Photos from the image-classification dataset "images" in the GitHub repository Maria-120904/Lane-Detection. Its 5 classes are: intersection, left curve, no visible path, right curve, straight.

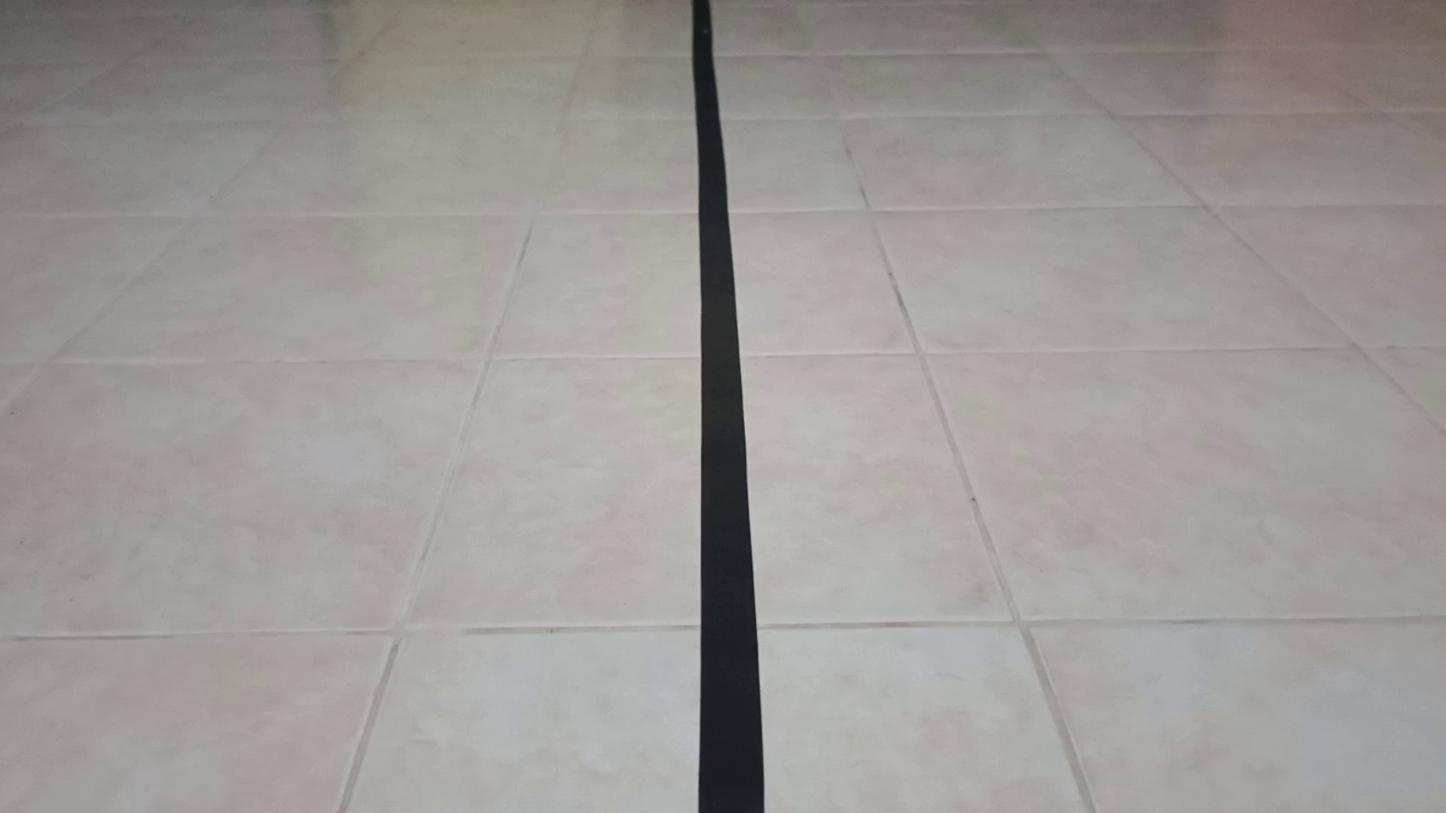
Label: straight

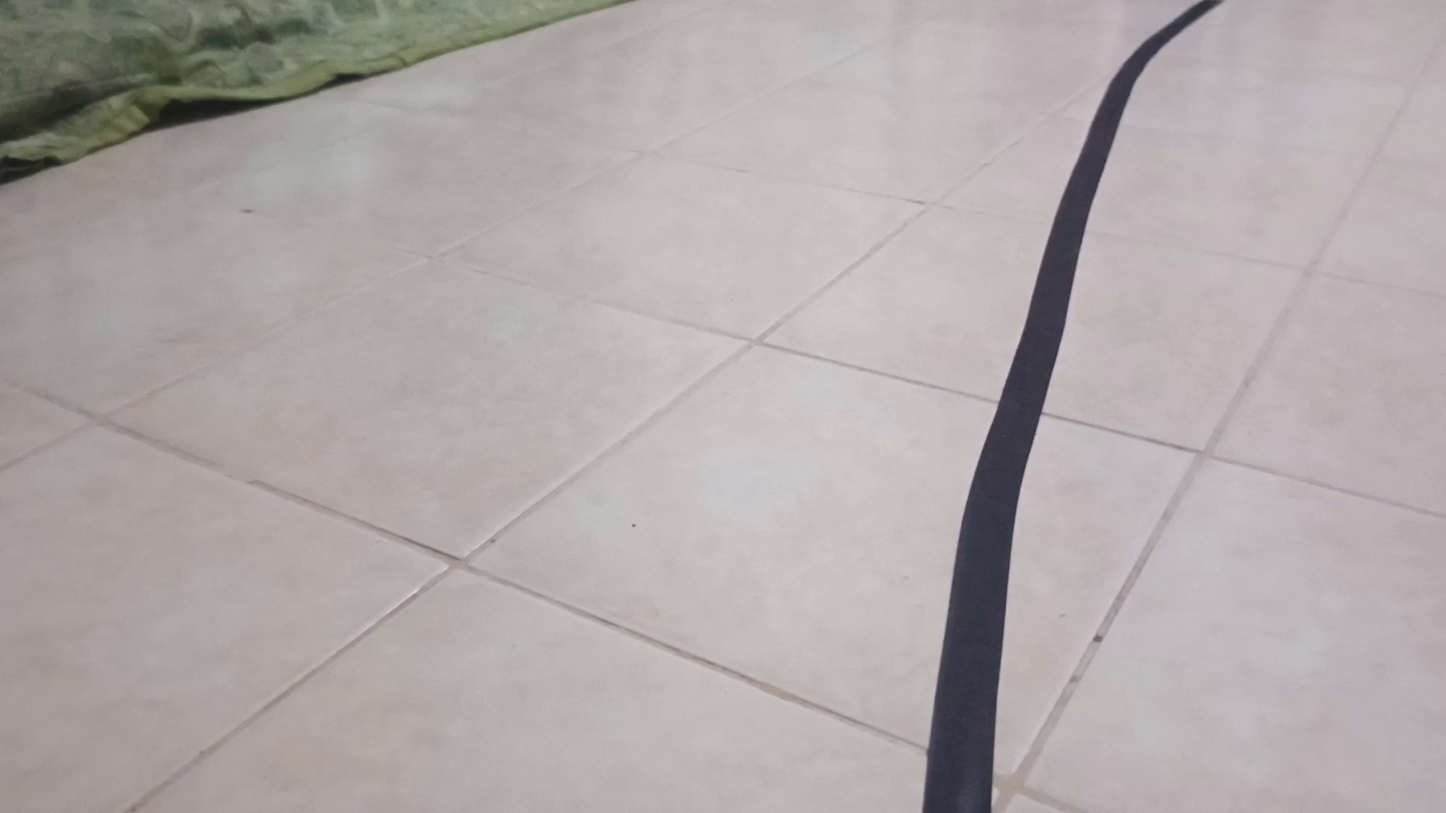
Label: right curve

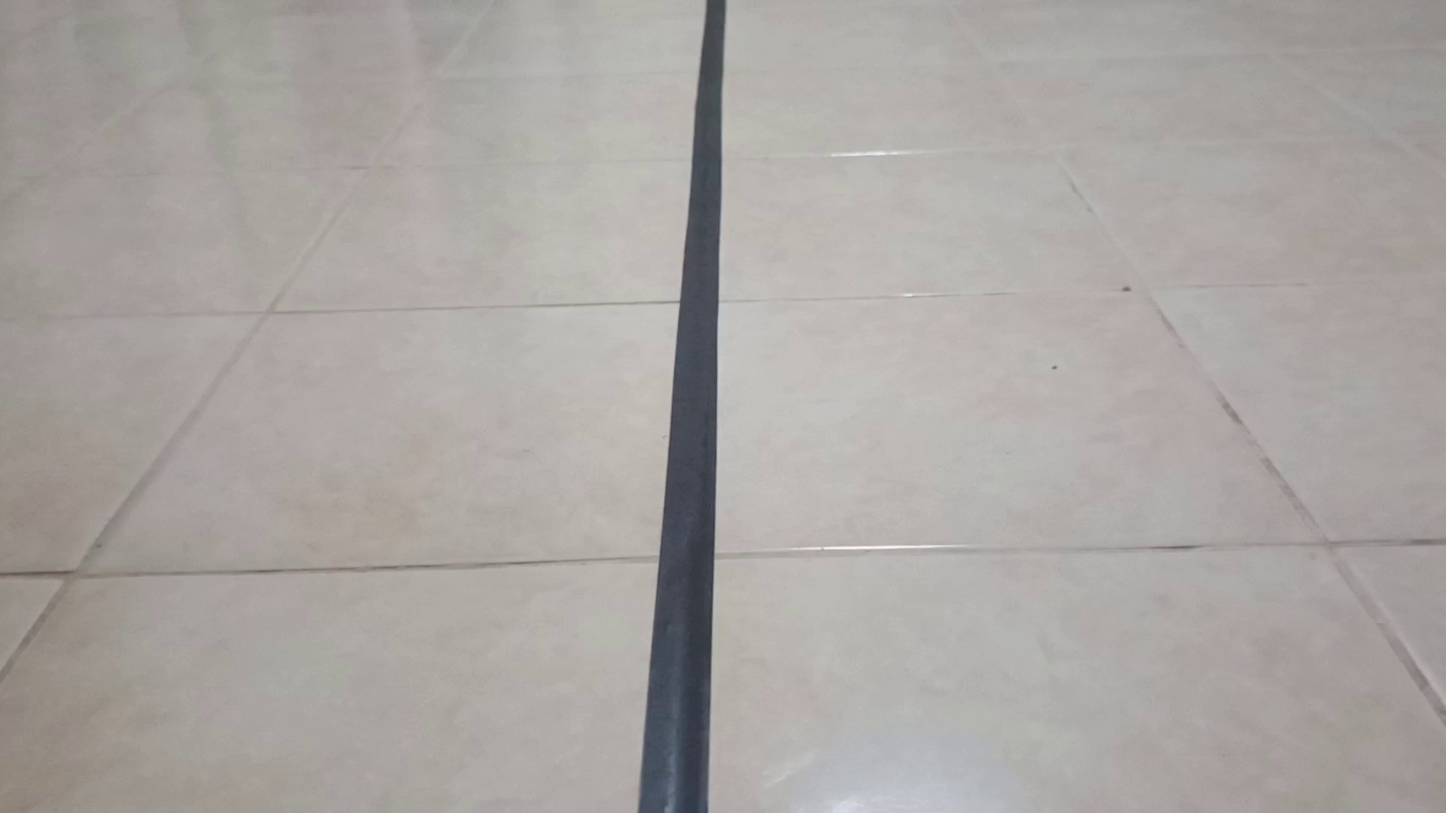
Label: straight

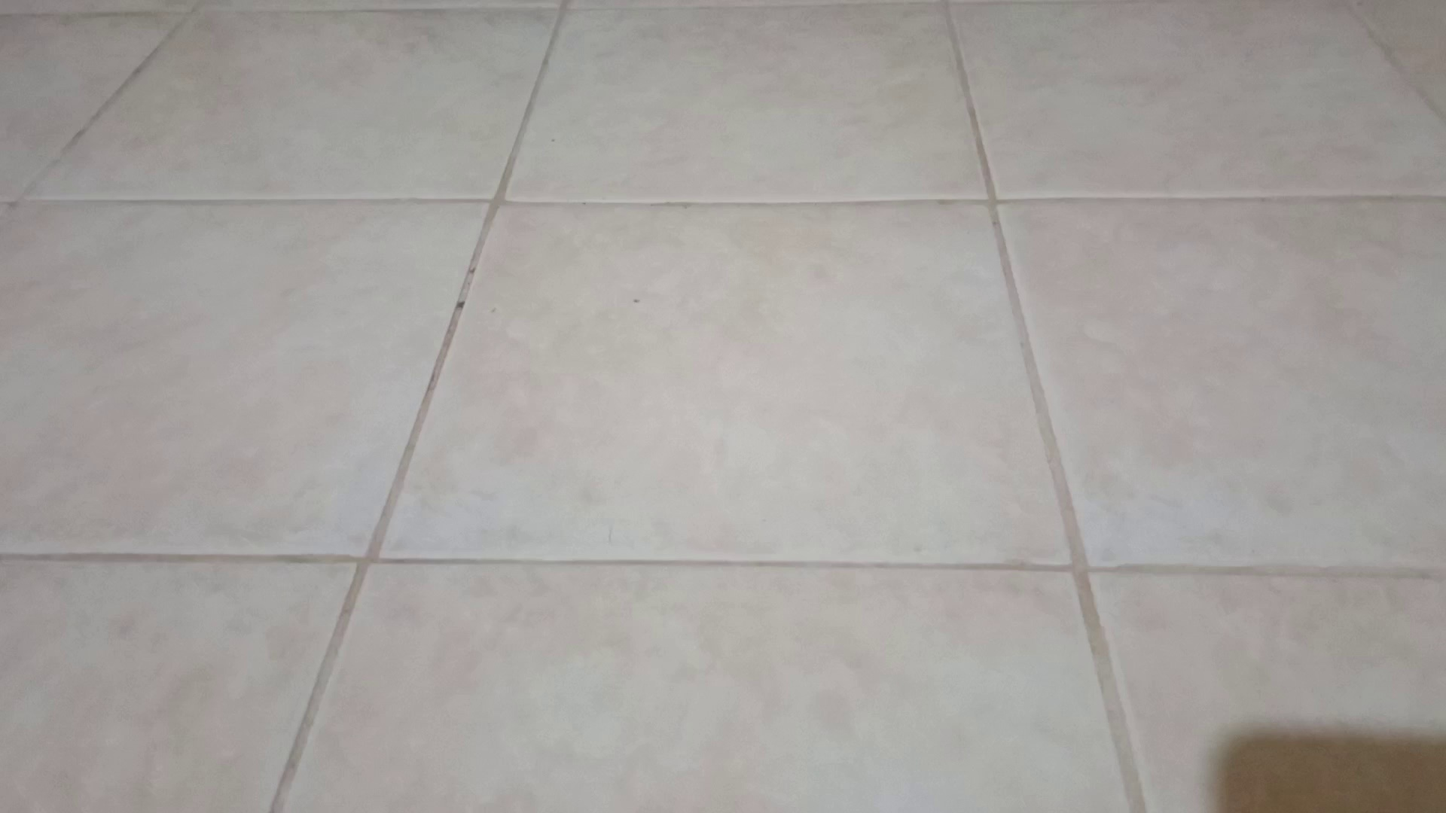
Label: no visible path

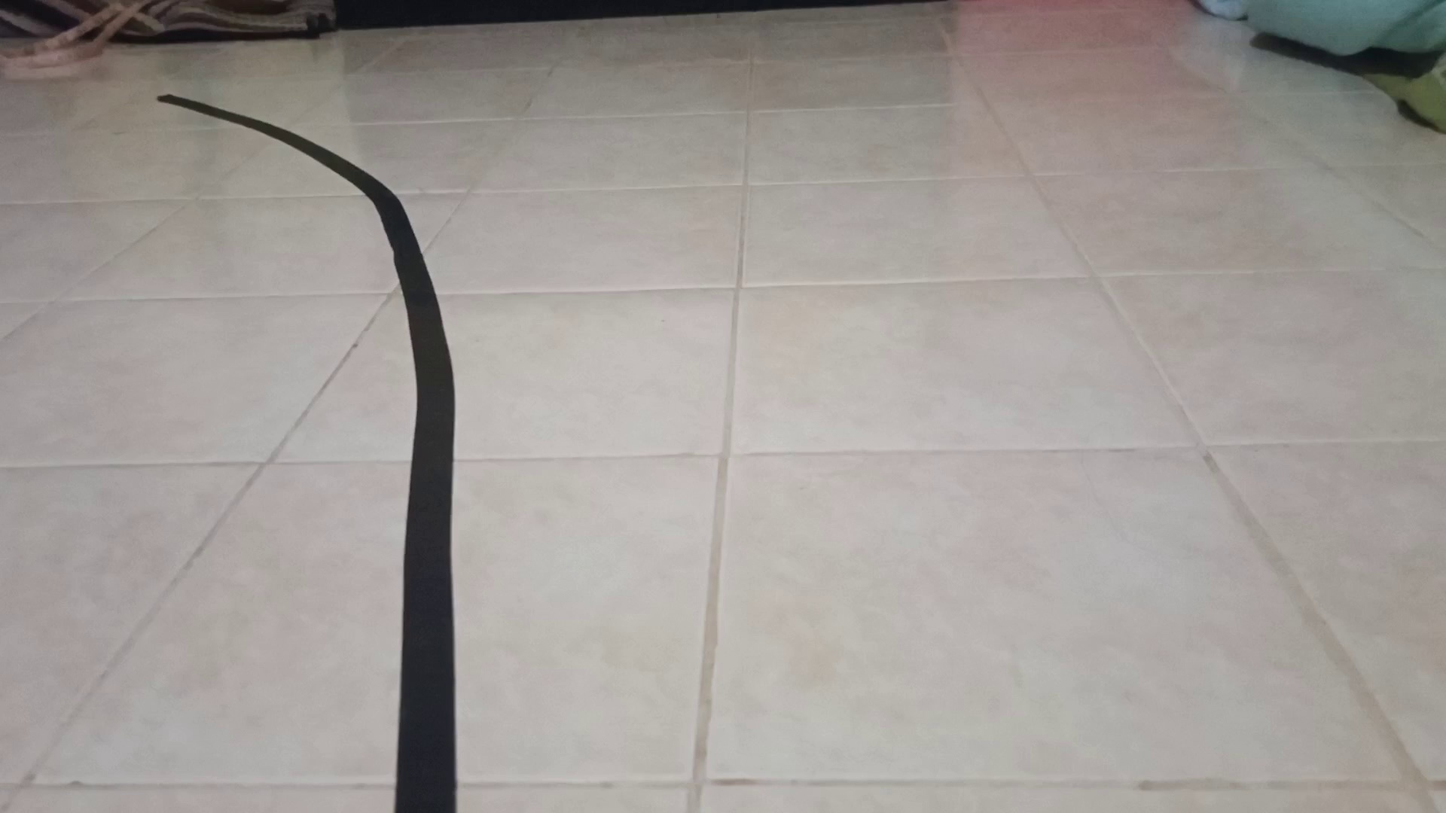
Label: left curve

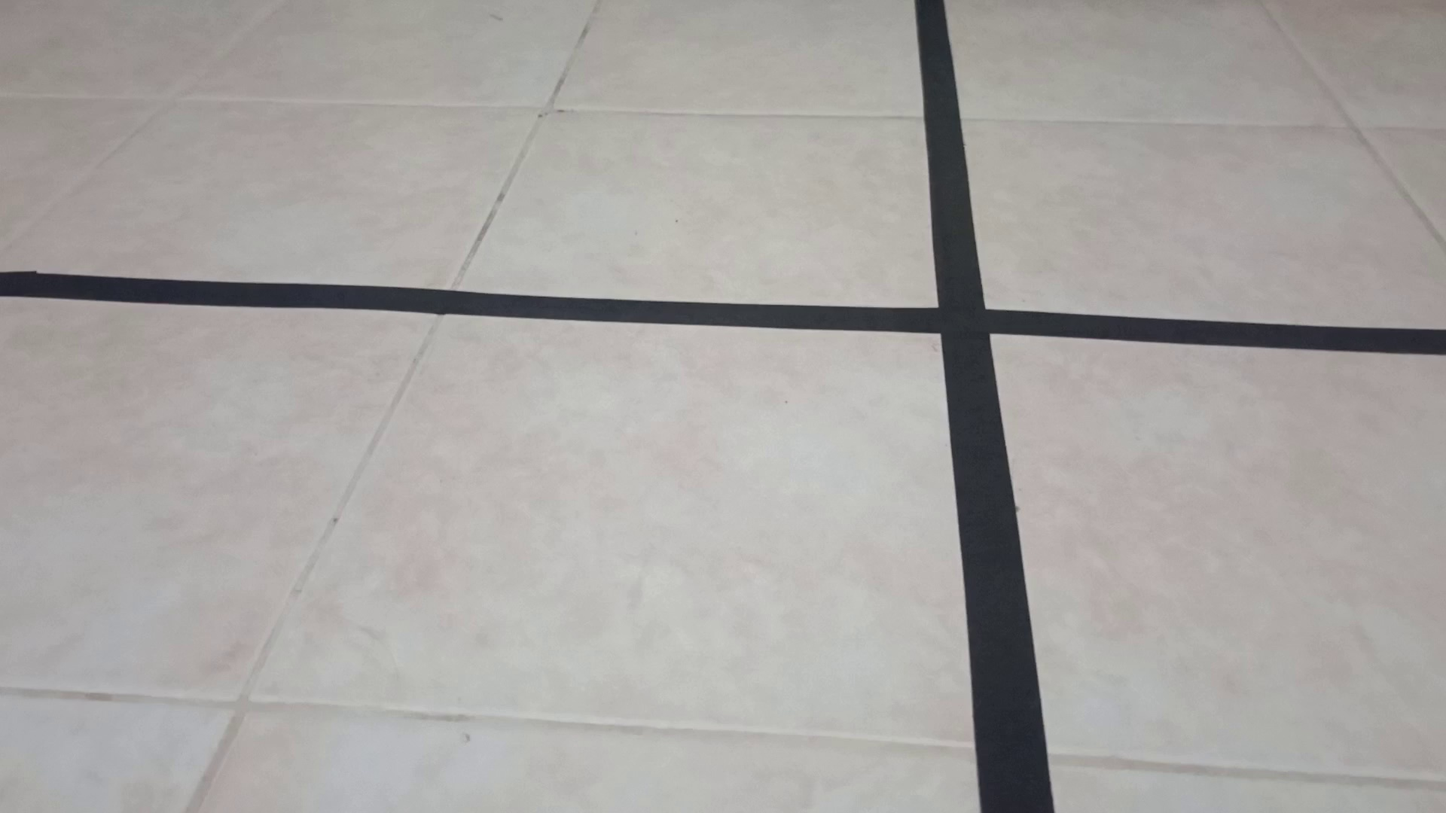
Label: intersection
